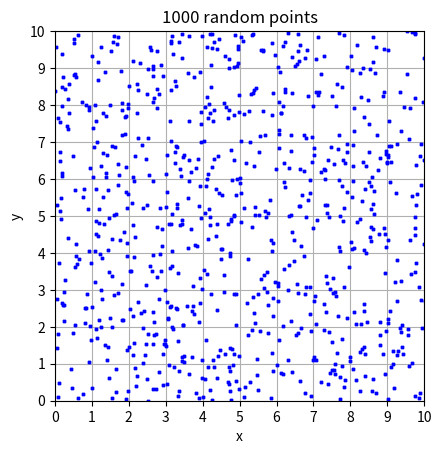

This figure's Python source:
from math import sqrt, exp, factorial
from random import random
import matplotlib.pyplot as plt
import math

for i in range(20):
	print(random())
	
for i in range(50):
	print(random()*10)
	
for i in range(1000):
	plt.plot(random()*11, random()*11, marker="X", markersize=2, color="blue")#, linestyle="None"

plt.axis("scaled")
plt.xlim(0,10)
plt.ylim(0,10)
plt.xticks(range(11))
plt.yticks(range(11))
plt.grid()
plt.title("1000 random points")
plt.xlabel("x")
plt.ylabel("y")
	
plt.show()	